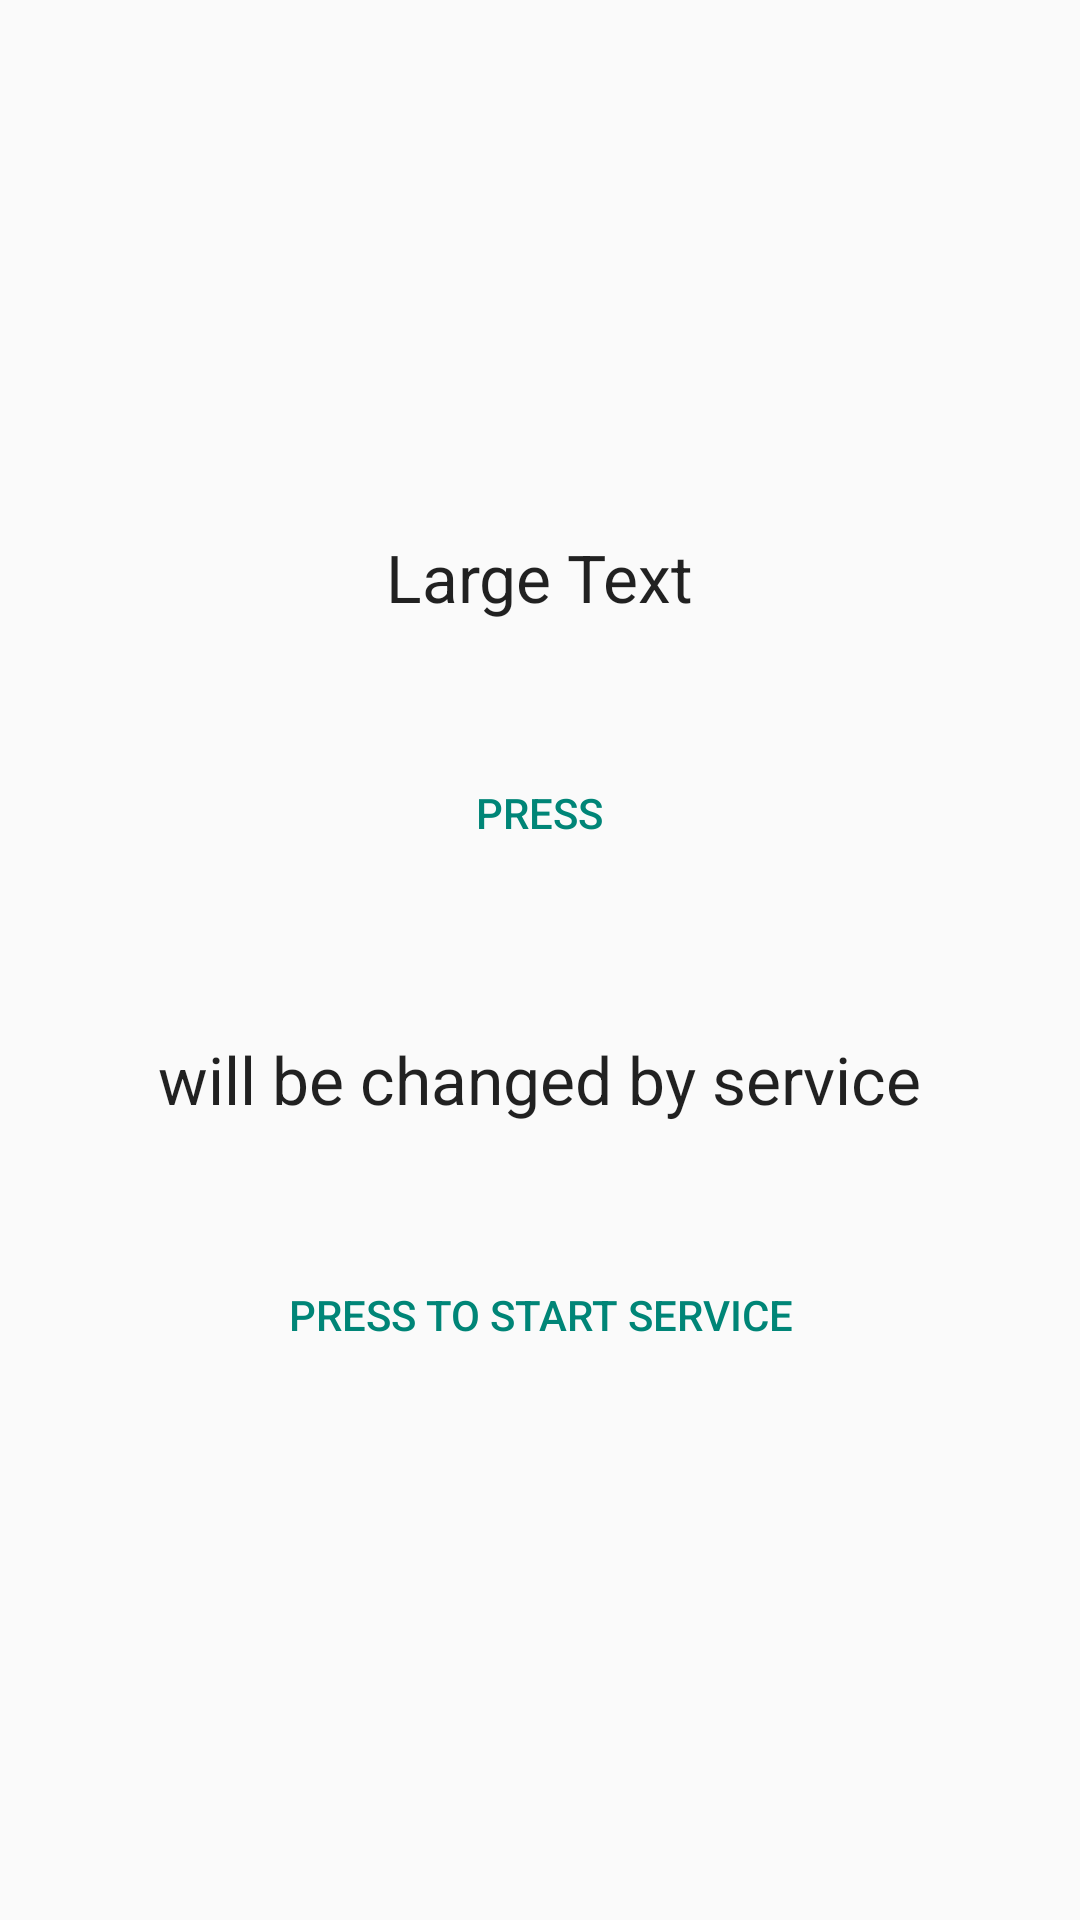

Here is an Android app screen rendered from its layout file. Give the layout XML and the strings, colors and styles it references.
<!-- AndroidManifest.xml: application theme AppTheme -->
<!-- res/layout/startthread.xml -->
<?xml version="1.0" encoding="utf-8"?>
<LinearLayout
	xmlns:android="http://schemas.android.com/apk/res/android"
	android:layout_width="fill_parent"
	android:layout_height="fill_parent"
	android:orientation="vertical"
	android:gravity="center">

	<TextView
		android:layout_height="wrap_content"
		android:textAppearance="?android:attr/textAppearanceLarge"
		android:layout_width="wrap_content"
		android:text="Large Text"
		android:id="@+id/tvthread"/>

	<Button
		style="?android:attr/buttonBarButtonStyle"
		android:layout_height="wrap_content"
		android:layout_width="wrap_content"
		android:text="press"
		android:layout_marginTop="40dp"
		android:onClick="waitingfunction"/>

	<TextView
		android:layout_height="wrap_content"
		android:textAppearance="?android:attr/textAppearanceLarge"
		android:layout_width="wrap_content"
		android:text="will be changed by service"
		android:layout_marginTop="50dp"
		android:id="@+id/tvservice"/>

	<Button
		style="?android:attr/buttonBarButtonStyle"
		android:layout_height="wrap_content"
		android:layout_width="wrap_content"
		android:text="press to start service"
		android:layout_marginTop="40dp"
		android:id="@+id/bservice"/>

</LinearLayout>
<!-- resources referenced by this layout -->
<resources>
  <style name="AppTheme" parent="@android:style/Theme.Holo.Light">
  	</style>
</resources>
